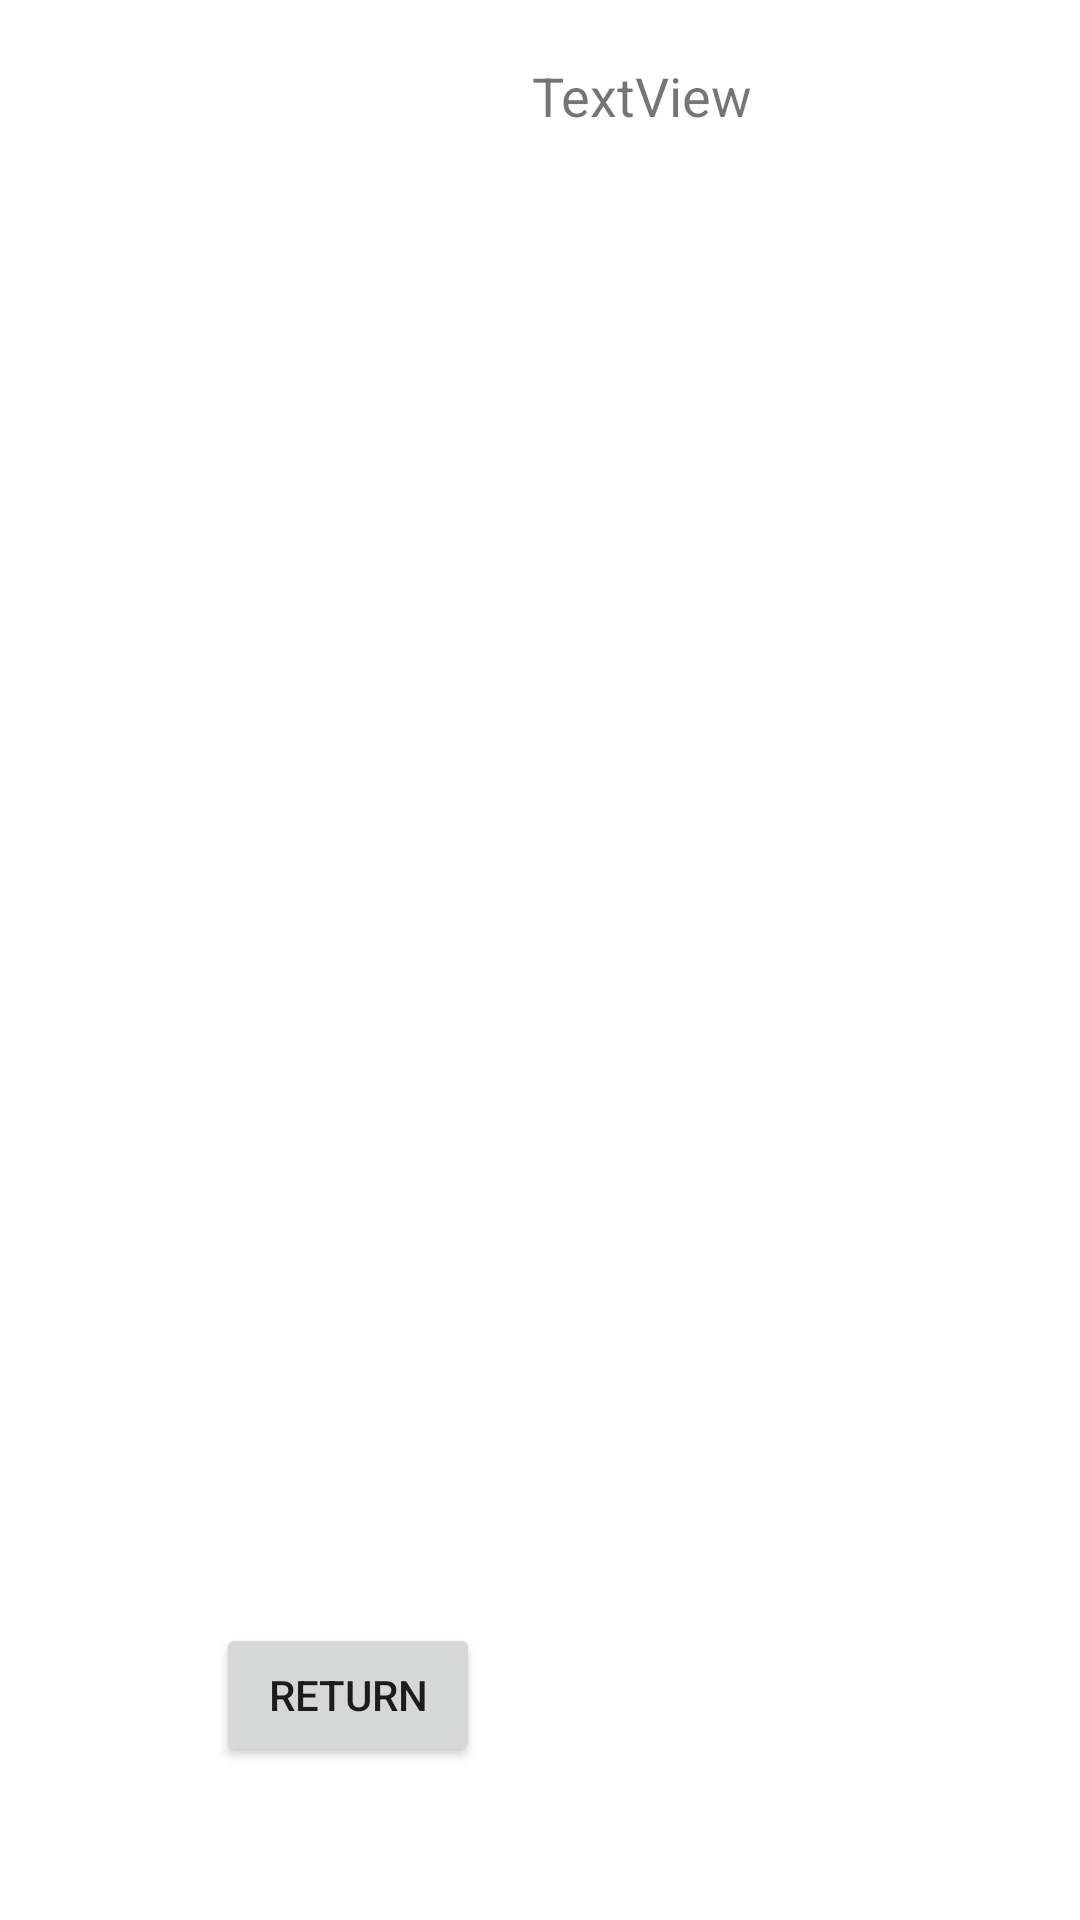

Produce the Android XML layout that renders to this screen, including the resource entries it uses.
<!-- AndroidManifest.xml: application theme Theme.Final_Exam_Android -->
<!-- res/layout/activity_second.xml -->
<?xml version="1.0" encoding="utf-8"?>
<androidx.constraintlayout.widget.ConstraintLayout xmlns:android="http://schemas.android.com/apk/res/android"
    xmlns:app="http://schemas.android.com/apk/res-auto"
    xmlns:tools="http://schemas.android.com/tools"
    android:layout_width="match_parent"
    android:layout_height="match_parent"
    tools:context=".SecondActivity">

    <TextView
        android:id="@+id/textView3"
        android:layout_width="352dp"
        android:layout_height="26dp"
        android:layout_marginStart="38dp"
        android:layout_marginLeft="38dp"
        android:layout_marginTop="19dp"
        android:gravity="center|center_horizontal"
        android:text="TextView"
        android:textSize="18sp"
        app:layout_constraintStart_toStartOf="parent"
        app:layout_constraintTop_toTopOf="parent" />

    <Button
        android:id="@+id/returnMainBtn"
        android:layout_width="wrap_content"
        android:layout_height="wrap_content"
        android:layout_marginStart="72dp"
        android:layout_marginLeft="72dp"
        android:layout_marginBottom="51dp"
        android:text="Return"
        app:layout_constraintBottom_toBottomOf="parent"
        app:layout_constraintStart_toStartOf="parent" />
</androidx.constraintlayout.widget.ConstraintLayout>
<!-- resources referenced by this layout -->
<resources>
  <style name="Theme.Final_Exam_Android" parent="Theme.MaterialComponents.DayNight.DarkActionBar">
          
          <item name="colorPrimary">@color/purple_500</item>
          <item name="colorPrimaryVariant">@color/purple_700</item>
          <item name="colorOnPrimary">@color/white</item>
          
          <item name="colorSecondary">@color/teal_200</item>
          <item name="colorSecondaryVariant">@color/teal_700</item>
          <item name="colorOnSecondary">@color/black</item>
          
          <item name="android:statusBarColor" tools:targetApi="l">?attr/colorPrimaryVariant</item>
          
      </style>
  <!-- not gathered from this repository: default colours our renderer supplied (Android Studio template values) -->
  <color name="purple_500">#FF6200EE</color>
  <color name="purple_700">#FF3700B3</color>
  <color name="teal_200">#FF03DAC5</color>
  <color name="teal_700">#FF018786</color>
  <color name="black">#FF000000</color>
  <color name="white">#FFFFFFFF</color>
</resources>
